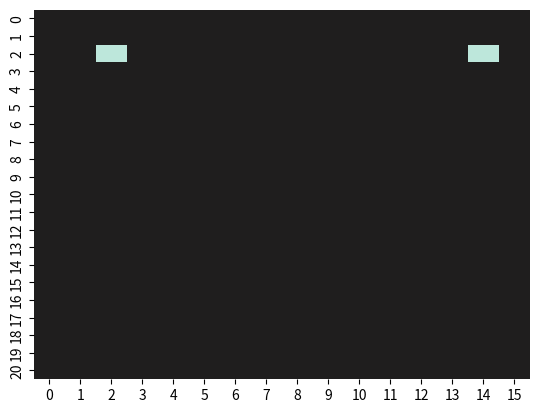
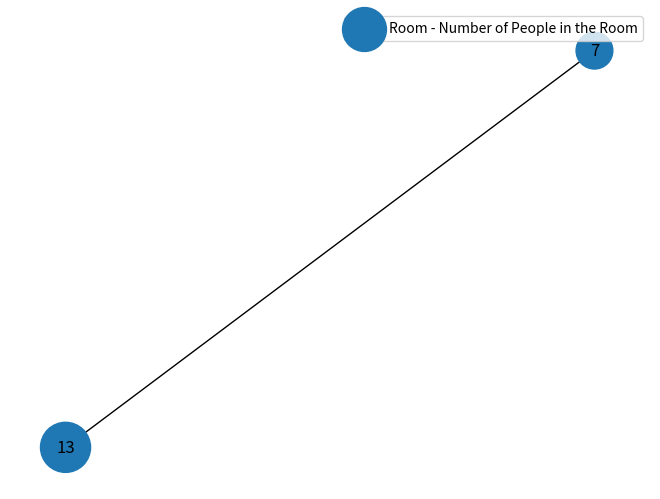
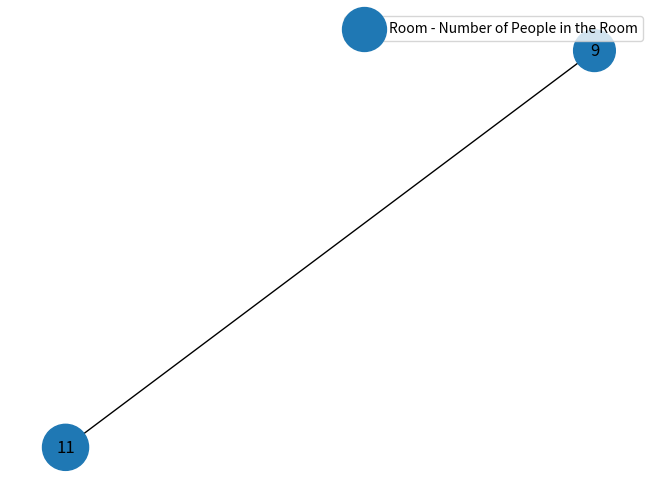

Here is the Python script that generated these plots, in order:
#!/usr/bin/env python3
"""

XXXXXX.py
Nathan Wooster, Kaelan Melville, Oscar Bond, Yazad Sukhia
May 2021

This script runs simulations of an epidemic (e.g. coronavirus) for the
air borne spreading of the virus through a network, taking.
The script can be used to:

    1. XXXXX

This is all done using the same simulation code which can also be imported
from this file and used in other ways.

The command line interface to the script makes it possible to run different
simulations without needing to edit the code e.g.:

    $ python simulator.py               # run simulation with default settings
    $ python simulator.py --number=10   # sets size of population to 10
    $ python simulator.py --help        # show all command line options

"""

import numpy as np
from matplotlib import pyplot as plt
from matplotlib import animation
import math
import networkx as nx
import pandas as pd
import random
from numpy.random import randint
import argparse
import seaborn as sns

def main(*args):
    """Command line entry point.
    ## Currently these are just examples, to be finalised at the end of the code #######
            $ python simulator.py                        # show animation on screen
            $ python simulator.py --file=video.mp4       # save animation to video
            $ python simulator.py --plot                 # show plot on screen

            """
    #
    # Argparse has been used to handle parsing the command line arguments.
    #   https://docs.python.org/3/library/argparse.html
    #
    parser = argparse.ArgumentParser(description='Animate an epidemic')

    parser.add_argument('--number', metavar='N', type=int, default=20,
                        help='Size of population')
    parser.add_argument('--cases', metavar='N', type=int, default=2,
                        help='Number of initial infected people')
    parser.add_argument('--distance', metavar='D', type=float, default=1,
                        help='Probability of following two meter social distancing')
    parser.add_argument('--table', metavar='T', type=float, default=0.1,
                        help='Probability of gravitating to the table')
    parser.add_argument('--mask', metavar='M', type=float, default=0.5,
                        help='Probability of wearing a mask')
    parser.add_argument('--rooms', metavar='R', type=int, default=2,
                        help='Number of rooms to simulate')
    parser.add_argument('--travel', metavar='T', type=float, default=0.5,
                        help='Proportion of people that move between rooms')
    parser.add_argument('--size_x', metavar='R', type=int, default=20,
                        help='size of room along x axis')
    parser.add_argument('--size_y', metavar='R', type=int, default=15,
                        help='size of room along y axis')
    parser.add_argument('--table_r', metavar='R', type=int, default=0.5,
                        help='radius of table')
    parser.add_argument('--table_x', metavar='R', type=int, default=2,
                        help='x coordinate of table')
    parser.add_argument('--table_y', metavar='R', type=int, default=2,
                        help='y coordinate of table')
    parser.add_argument('--days', metavar='R', type=int, default=5,
                        help='number of days simulated')
    parser.add_argument('--limit', metavar='L', type=int, default=1,
                        help='Limits on number of people in each room - 1: on, 0:off')
    args = parser.parse_args(args)

    edgelist = create_edgelist(args.rooms)

    # Create network
    G = create_network(edgelist)
    # Set number of nodes
    number_nodes = network_number_nodes(G)
    # Create array to track people
    position_state = create_people_array(args.size_x, args.size_y, args.number,
                                         number_nodes, args.cases, args.distance,
                                         args.table, args.mask, args.travel)

    # Currently this is hardcoded for a set number of rooms but aim is to allow different numbers to be put in.
    room1 = people_array_room(position_state, 1)
    room2 = people_array_room(position_state, 2)
    room3 = people_array_room(position_state, 3)

    # this loop creates separate arrays per room


    # Initialise people using the position_state array (array -> person class instances)
    people = [person(x=position_state.iloc[i, 0], y=position_state.iloc[i, 1], node=position_state.iloc[i, 2], status=position_state.iloc[i, 3], two_meter=position_state.iloc[i, 4], gravitating=position_state.iloc[i, 5], AREA_X=args.table_x, AREA_Y=args.table_y, AREA_R=args.table_r, size_x=args.size_x, size_y=args.size_y) for i in range(len(position_state))]

    # Initialise areas
    area1 = area(args.table_x, args.table_y, args.table_r)
    circle = area1.draw()

    #initialise heat maps for each room
    heat_new = np.zeros((args.size_y+1, args.size_x+1))
    heat_maps = [Room_map(heat_new=heat_new, position_state=position_state, xsize=args.size_x, ysize=args.size_y, node=i) for i in range(args.rooms)]
    for map in heat_maps:
        map.position_state = position_state
        map.heat_new = map.calculate_heat_new()




    simulate(people=people, heat_maps=heat_maps, position_state=position_state)

    # Drawing a node graph
    draw_network(position_state, G, number_nodes)

    # Update the position state for new nodes.
    nodes = possible_paths(position_state, G)

    position_state = update_node_travel_prob(position_state, nodes, args.limit, number_nodes)

    # Draw updated node graph after simulation
    draw_network(position_state, G, number_nodes)


def create_edgelist(rooms):
    """Define the edge list dependant on number of rooms."""
    # #edgelist=[(1,2),(1,4),(2,5),(3,5),(2,3)]
    if rooms == 2:
        edgelist = [(1, 2)]
    if rooms == 3:
        edgelist = [(1, 2), (1,3), (2,3)]
    if rooms == 5:
        edgelist = [(1, 2), (1, 4), (2, 5), (3, 5), (2, 3)]

    return(edgelist)

def create_network(edgelist):
    """Create a networkx graph from the edgelist."""
    G = nx.Graph(edgelist)
    #nx.draw(G, with_labels=True)
    #plt.show()   # this displays the graph - turn on as required.
    return(G)

def network_number_nodes(G):
    """Calculate the number of nodes within the networkx graph"""
    number_nodes = G.number_of_nodes()
    return(number_nodes)

def create_people_array(ROOM_SIZE_X, ROOM_SIZE_Y, N, number_nodes, number_infected, following_two_meter, gravitate_table, using_mask, travel):
    """Set-up the array of people dependant on inputs. """
    x_position = randint(0,ROOM_SIZE_X+1,N) # randomly assign x values for each person
    y_position = randint(0,ROOM_SIZE_Y+1,N) # randomly assign y values for each person
    start_nodes = randint(1, number_nodes+1, N)
    start_status = np.concatenate((([1]*number_infected), ([0]*(N-number_infected))))
    # following two meter rule
    follow = round(N*following_two_meter)
    no_follow = round(N*(1-following_two_meter))
    two_meter = np.concatenate((([1]*follow), ([0]*no_follow)))
    #gravitating towards the table
    gravitate = round(N*gravitate_table)
    no_gravitate = round(N*(1-gravitate_table))
    number_gravitating = np.concatenate((([1]*gravitate), ([0]*no_gravitate)))
    #wearing a mask
    masked = round(N*using_mask)
    no_masked = round(N*(1-using_mask))
    number_masked = np.concatenate((([1]*masked), ([0]*no_masked)))
    # travelling round
    travelling = round(N*travel)
    no_travelling = round(N*(1-travel))
    number_travelling = np.concatenate((([1]*masked), ([0]*no_masked)))
    data_in = np.stack((x_position, y_position, start_nodes, start_status, two_meter, number_gravitating, number_masked, number_travelling), axis=1)
    position_state = pd.DataFrame(data=data_in, columns=['x', 'y', 'node', 'status', 'two_meter', 'gravitating', 'mask', 'travelling'])
    return(position_state)

def people_array_room(position_state,i):
    """Create array of people dependant on node location"""
    room = position_state[position_state["node"] == i]
    return(room)

def possible_paths(position_state, G):
    """Creates a list of the possible nodes that people can travel to"""
    # need to be careful so that people can only travel to connected nodes.
    nodes =[]
    for i in range(0, len(position_state),1):
        possible_nodes = list(nx.single_source_shortest_path(G, source=position_state.iloc[i,2], cutoff=1))
        nodes.append(possible_nodes)
    return(nodes)

def update_node_travel_prob(position_state, nodes, limit,number_nodes):
    """Update position_state dependant on connected nodes and travel probability"""
    if limit == 0:
        random_node_choice(position_state, nodes)
    if limit == 1:
        while max(node_count_individuals(position_state, number_nodes))>11:
            random_node_choice(position_state, nodes)
            print('too many people in room')
    return position_state

def random_node_choice(position_state, nodes):
    for i in range(0, len(position_state), 1):
        if position_state.iloc[i, 7] == 1:
            position_state.iloc[i, 2] = random.choice(nodes[i])
    return(position_state)


def node_count_individuals(position_state, number_nodes):
    """Count the number of individual at each node"""
    node_count = []
    for n in range(1, number_nodes + 1):
        a = 0
        for i in range(0, len(position_state)):
            if position_state.iloc[i, 2] == n:
                a = a + 1
        node_count.append(a)
    return(node_count)

def draw_network(position_state, G, number_nodes):
    """Draw network graph"""
    node_count = node_count_individuals(position_state, number_nodes)

    for i in range(1, number_nodes+1):
        G.nodes[i]['Number'] =  node_count[i-1]

    pos = nx.spring_layout(G)
    # increase size of nodes to be able to see
    node_count_size = [i * 100 for i in node_count]

    # draw the network with node size dependant on no.people
    nx.draw(G, pos, node_size=(node_count_size))
    node_labels = nx.get_node_attributes(G, 'Number')
    nx.draw_networkx_labels(G, pos, labels=node_labels)
    plt.legend(['Room - Number of People in the Room'])
    plt.show()

#----------------------------------------------------------------------------#
#                  Simulation classes                                        #
#----------------------------------------------------------------------------#

#--------------------------NATHAN CLASSES-----------#

#define place people gravitate towards (circle)
class area(object):
    def __init__(self, cx, cy, r):
        self.cx = cx
        self.cy = cy
        self.r = r

    def draw(self):
        return plt.Circle((self.cx, self.cy), self.r, color='b', fill=False) #creates circle coords cx cy and radius r (built in function)

#create moving person class with original x, y and node inputs
class person(object):
    def __init__(self, x, y, node, status, two_meter, gravitating, AREA_X, AREA_Y, AREA_R, size_x, size_y):
        self.x = x
        self.y = y
        self.node = node
        self.status = status
        self.two_meter = two_meter
        self.gravitating = gravitating
        self.step_x = self.make_new_step_size() #calls function to create a new step size for person
        self.step_y = self.make_new_step_size()
        self.AREA_X = AREA_X
        self.AREA_Y = AREA_Y
        self.AREA_R = AREA_R
        self.size_x = size_x
        self.size_y = size_y

    def make_new_step_size(self, max_step=1):
        return (np.random.random_sample() - 0.5)*max_step / 5 #creates random number for step size 0 to 0.1

    def move(self, people):

        def distance(x1, y1, x2, y2):
            return math.sqrt((x2 - x1) ** 2 + (y2 - y1) ** 2) #uses coords and calulates distance between two points

        def inside(x1, y1, cx, cy, r):
            if distance(x1, y1, cx, cy) <= r:  # defines if dot is inside a specific area (coord cx, cy and radius = r)
                return True
            else:
                return False

        def stop(self):
            self.step_x = 0
            self.step_y = 0
            return

        def direction(self):

            if self.step_x > 0:
                x_direction = 'right'
            if self.step_x < 0:
                x_direction = 'left'
            if self.step_y > 0:
                y_direction = 'up'
            if self.step_y < 0:
                y_direction = 'down'
            if self.step_x == 0:
                x_direction = 'stationary'
            if self.step_y == 0:
                y_direction = 'stationary'

            return (x_direction, y_direction)

        def position_compared_to_object(self, cx, cy):
            if self.x - cx > 0:
                x_position = 1 #'right of circle'
            elif self.x - cx < 0:
                x_position = -1 #'left of circle'
            else:
                x_position = 0 #'on circle'

            if self.y - cy > 0:
                y_position = 1 #'above circle'
            elif self.y - cy < 0:
                y_position = -1 #'below circle'
            else:
                y_position = 0 #'on circle'

            return (x_position, y_position)


        def move_towards(self, cx, cy):
            if position_compared_to_object(self, cx, cy)[0] == 1 and direction(self)[0] == 'right':
                self.step_x = -1 * self.step_x
            if position_compared_to_object(self, cx, cy)[1] == 1 and direction(self)[1] == 'up':
                self.step_y = -1 * self.step_y
            if position_compared_to_object(self, cx, cy)[0] == -1 and direction(self)[0] == 'left':
                self.step_x = -1 * self.step_x
            if position_compared_to_object(self, cx, cy)[1] == -1 and direction(self)[1] == 'down':
                self.step_y = -1 * self.step_y
            return

        def move_away(self, cx, cy):
            if position_compared_to_object(self, cx, cy)[0] == -1 and direction(self)[0] == 'right':
                self.step_x = -1 * self.step_x
            if position_compared_to_object(self, cx, cy)[1] == -1 and direction(self)[1] == 'up':
                self.step_y = -1 * self.step_y
            if position_compared_to_object(self, cx, cy)[0] == 1 and direction(self)[0] == 'left':
                self.step_x = -1 * self.step_x
            if position_compared_to_object(self, cx, cy)[1] == 1 and direction(self)[1] == 'down':
                self.step_y = -1 * self.step_y
            return

        def calc_dist_to_other_people(d): #d is the person, n is all the other people
            dist_from_other_people = 999
            for n in people:
                if n.node == d.node:
                    if n != d: #make sure not doing same person in calc
                        dist_from_person_n = distance(n.x, n.y, d.x, d.y)
                        if dist_from_person_n < dist_from_other_people:
                            dist_from_other_people = dist_from_person_n
                            closest_person = n
            return (dist_from_other_people,closest_person)

        #actual movement now stated using functions given above
        if np.random.random_sample() < 0.50:  # % chance the speed of person stays the same (constant step added to coord)
            self.x = self.x + self.step_x  # this is how the dot moves at constant rate (constant added to dot position)
            self.y = self.y + self.step_y
            # certain % chance person changes step size
        else:
            self.velx = self.make_new_step_size() # % chance a new velocity is generated
            self.vely = self.make_new_step_size()
            self.x = self.x + self.step_x   # the coord is updated with that new constant (different amount than before so dot looks like it sped up/slowed down)
            self.y = self.y + self.step_y
        if self.x >= self.size_x:  # so cannot go outside boundary of 10x10 grid
            self.x = self.size_x
            self.step_x = -1 * self.step_x
        if self.x <= 0:  # so cannot go outside boundary of 10x10 grid
            self.x = 0
            self.step_x = -1 * self.step_x
        if self.y >= self.size_y:  # so cannot go outside boundary of 10x10 grid
            self.y = self.size_y
            self.step_y = -1 * self.step_y
        if self.y <= 0:  # so cannot go outside boundary of 10x10 grid
            self.y = 0
            self.step_y = -1 * self.step_y

        if inside(self.x, self.y, self.AREA_X, self.AREA_Y, self.AREA_R): #if at table area
            if self.gravitating == 1: #if meant to be at table stay there
                stop(self)
            if np.random.random_sample() < 0.5: #have a %chance of leaving the table
                self.gravitating = 0

        if self.gravitating == 1:   # if gravitate on
            move_towards(self, self.AREA_X, self.AREA_Y)

        if self.two_meter == 1: #follow 2 meter rule
            min_dist_to_someone = calc_dist_to_other_people(self)[0]
            closest_person = calc_dist_to_other_people(self)[1]
            if min_dist_to_someone < 2: #if closer than 2meters to someone
                move_away(self, closest_person.x, closest_person.y)


#----------------------------------------------------------------------------#
#                  Kaelan Room Heatmap classes                               #
#----------------------------------------------------------------------------#

class Room_map(object):
    def __init__(self, heat_new, position_state, xsize, ysize, node):
        self.heat_old = heat_new
        self.position_state = position_state
        self.node = node
        self.xsize = xsize+1
        self.ysize = ysize+1

    def map_position_states(self):
        pos_map = np.zeros((self.ysize, self.xsize))
        occupants = self.position_state[self.position_state['node'] == self.node]

        for row in range(0, len(self.position_state)):
            pos_map[round(self.position_state['y'].iloc[row]), round(self.position_state['x'].iloc[row])] = self.position_state['status'].iloc[row]
        return pos_map

    def heat_source(self):  # will add heat source to map based on individuals new position
        sources = np.zeros((self.ysize, self.xsize))
        sources += self.map_position_states()
        sources[sources == 3] = 100
        sources[sources == 3.5] = 50
        sources[sources < 50] = 0
        return sources

    def calculate_heat_new(self):  # will calculate single step of heat dispersion

        heat_left = np.roll(self.heat_old, 1, axis=1)
        heat_right = np.roll(self.heat_old, -1, axis=1)
        heat_up = np.roll(self.heat_old, -1, axis=0)
        heat_down = np.roll(self.heat_old, 1, axis=0)

        heat_new = 0.25 * (heat_left + heat_right + heat_up + heat_down)  # cell heat is the average of adjacent cells
        heat_new = heat_new + self.heat_source()
        heat_new[heat_new > 100] = 100

        heat_new[:, 0] = heat_new[:, 1]  # boundary conditions
        heat_new[:, -1] = heat_new[:, -2]
        heat_new[0, :] = heat_new[1, :]
        heat_new[-1, :] = heat_new[-2, :]

        return heat_new

    def show_map(self):  # creates a heatmap and position map
        # create marker for healthy individuals in heatmap
        heat_map = self.calculate_heat_new()
        pos = self.map_position_states()
        heat_map[pos == 1] = -100

        # create matplot figure with subplots

        sns.heatmap(np.transpose(heat_map), cbar=False, cmap='icefire', center=0)  # heatmap
        plt.show()
#----------------------------------------------------------------------------#
#                  End of simulation classes                                        #
#----------------------------------------------------------------------------#



#REPLACE THIS WITH YAZ CODE
# animation function.  This is called sequentially
def animate():
    plt.show()


def update_position_state(position_state,people):
    position_state.iloc[:, :2] = 0  # array emptied for x y only
    # this code adds values from people objects back into array
    k = 0
    for t in people:
        position_state.iloc[k, 0] = t.x
        position_state.iloc[k, 1] = t.y
        position_state.iloc[k, 2] = t.node
        position_state.iloc[k, 5] = t.gravitating
        k += 1  # iterator for picking the correct row
    # check
    #print('iteration finished and this is new position_state array:')
    #print(position_state)  # array refilled with people
    return (position_state)

# placeholder simulate function
def simulate(people, heat_maps, position_state):

    for it in range(200):
        for i in people:
            i.move(people=people)
        update_position_state(position_state, people)

        for map in heat_maps:
            map.position_state = position_state
            map.heat_new = map.calculate_heat_new()

    map.show_map()

#----------------------------------------------------------------------------#
#                  Animation classes                                         #
#----------------------------------------------------------------------------#

class Animation:

    def __init__(self, simulation, duration):
        self.simulation = simulation
        self.duration = duration

        self.figure = plt.figure(figsize=(8, 4))
        #self.axes_heat = self.figure.add_subplot(1, 3, 1)
        self.axes_grid = self.figure.add_subplot(1, 3, 2)
        self.axes_line = self.figure.add_subplot(1, 3, 3)

        #self.heatanimation = HeatAnimation(self.axes_grid, self.simulation)
        self.gridanimation = GridAnimation(self.axes_grid, self.simulation)
        self.lineanimation = LineAnimation(self.axes_line, self.simulation, duration)

    def show(self):
        """Run the animation on screen"""
        animation = FuncAnimation(self.figure, self.update, frames=range(200),
                init_func = self.init, blit=True, interval=200)
        plt.show()

###def save ()

    def init(self):
        """Initialise the animation (called by FuncAnimation)"""
        # We could generalise this to a loop and then it would work for any
        # numer of *animation objects.
        actors = []
        #actors += self.heatanimation.init()
        actors += self.gridanimation.init()
        actors += self.lineanimation.init()
        return actors

    def update(self, framenumber):
        """Update the animation (called by FuncAnimation)"""
        self.simulation.update()
        actors = []
        #actors += self.heatanimation.update(framenumber)
        actors += self.gridanimation.update(framenumber)
        actors += self.lineanimation.update(framenumber)
        return actors

class HeatAnimation:
    """Animate a grid showing status of people at each position"""

class GridAnimation:
    """Animate a grid showing status of people at each position"""

class LineAnimation:
    """Animate a line series showing numbers of people in each status"""

#----------------------------------------------------------------------------#
#                  End of Animation classes                                        #
#----------------------------------------------------------------------------#

if __name__ == "__main__":

    # Command line entry point
    import sys
    main(*sys.argv[1:])
